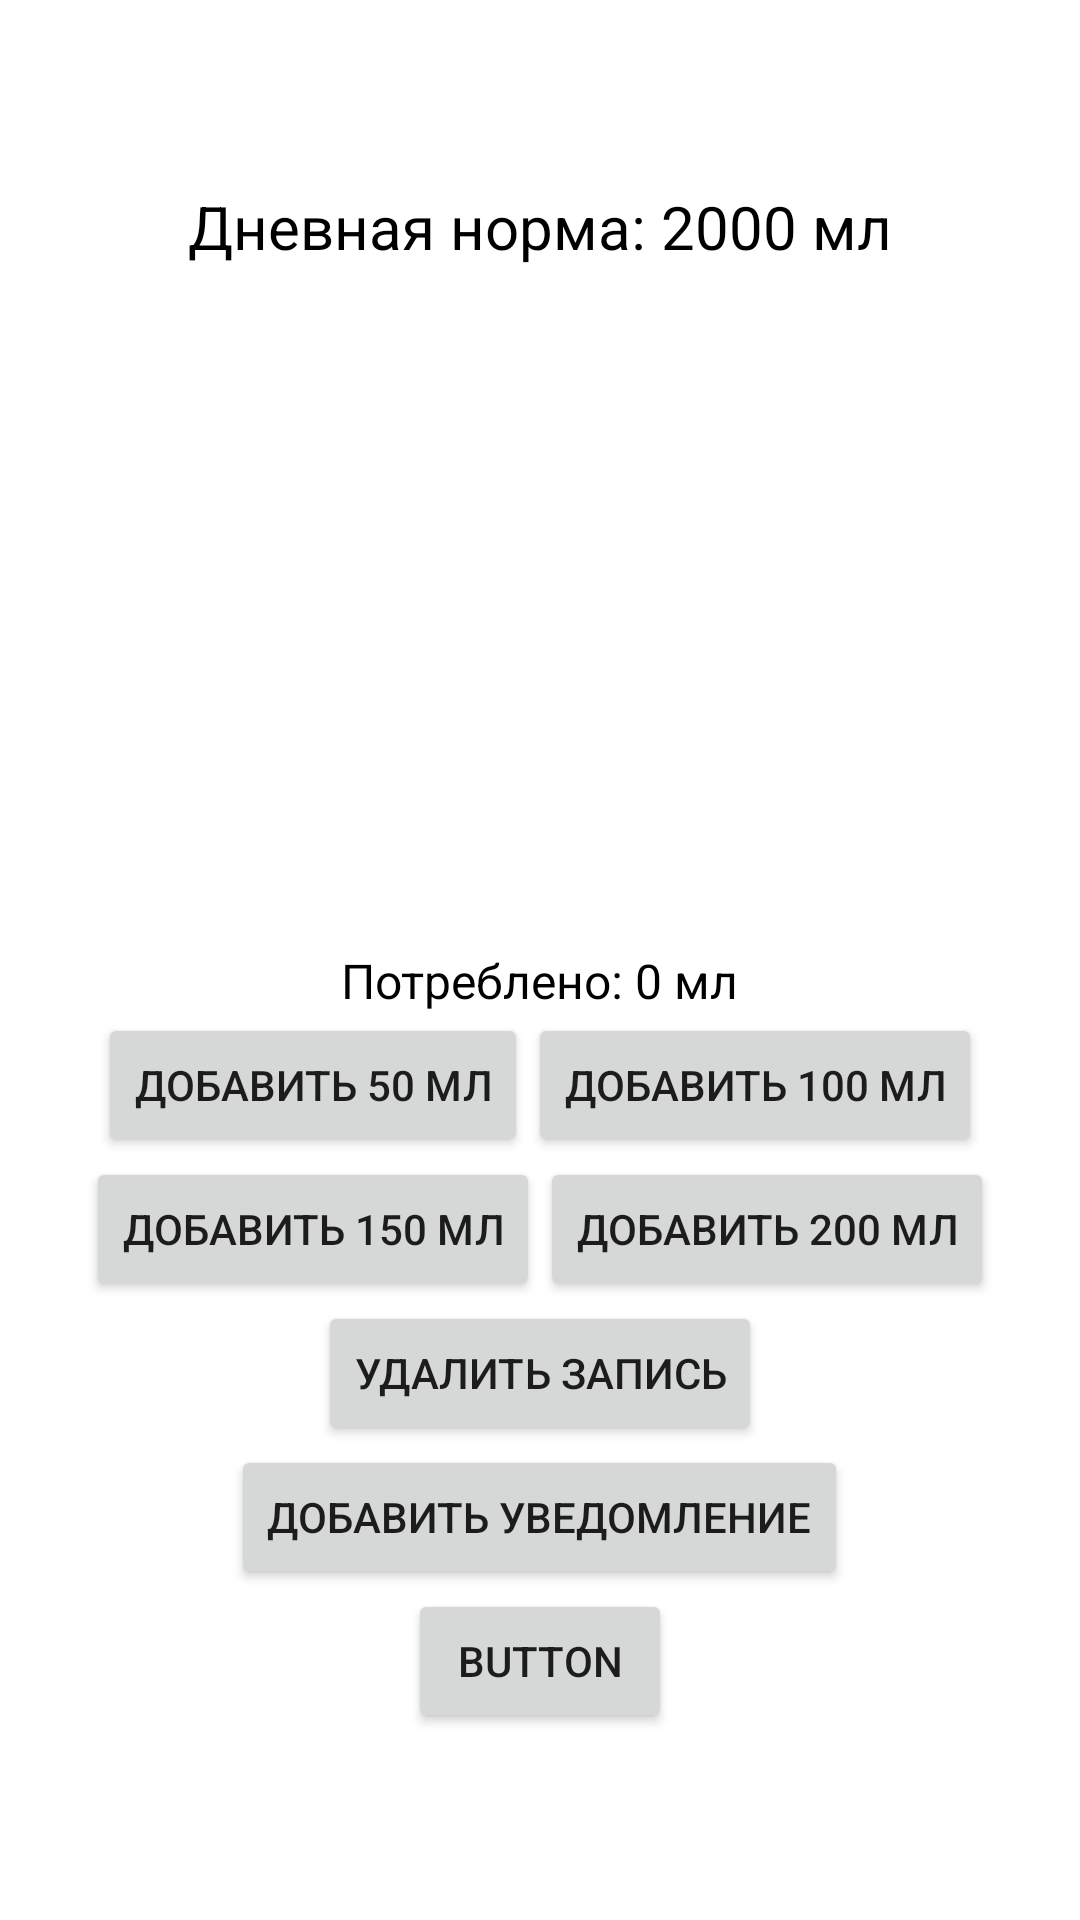

Produce the Android XML layout that renders to this screen, including the resource entries it uses.
<!-- AndroidManifest.xml: application theme Theme.BodyBoost -->
<!-- res/layout/activity_water.xml -->
<LinearLayout xmlns:android="http://schemas.android.com/apk/res/android"
    xmlns:tools="http://schemas.android.com/tools"
    android:layout_width="match_parent"
    android:layout_height="match_parent"
    android:background="@color/white"
    android:gravity="center"
    android:orientation="vertical">

    <TextView
        android:id="@+id/tvDailyGoal"
        android:layout_width="wrap_content"
        android:layout_height="wrap_content"
        android:text="Дневная норма: 2000 мл"
        android:textColor="@color/black"
        android:textSize="20sp"/>

    <ProgressBar
        android:id="@+id/progressBar"
        style="?android:attr/progressBarStyleHorizontal"
        android:layout_width="200dp"
        android:layout_height="200dp"
        android:max="2000"
        android:progress="0"
        android:progressDrawable="@drawable/circular_progress_bar" />


    <TextView
        android:id="@+id/tvPercentage"
        android:layout_width="wrap_content"
        android:layout_height="wrap_content"
        android:textColor="@android:color/black"
        android:layout_marginTop="8dp"/>



    <TextView
        android:id="@+id/tvConsumedWater"
        android:layout_width="wrap_content"
        android:layout_height="wrap_content"
        android:text="Потреблено: 0 мл"
        android:textSize="16sp"
        android:textColor="@color/black" />

    <LinearLayout
        android:layout_width="wrap_content"
        android:layout_height="wrap_content"
        android:orientation="horizontal">

        <Button
            android:id="@+id/btnAdd50ml"
            android:layout_width="wrap_content"
            android:layout_height="wrap_content"
            android:text="Добавить 50 мл" />

        <Button
            android:id="@+id/btnAdd100ml"
            android:layout_width="wrap_content"
            android:layout_height="wrap_content"
            android:text="Добавить 100 мл" />
    </LinearLayout>

    <LinearLayout
        android:layout_width="wrap_content"
        android:layout_height="wrap_content"
        android:orientation="horizontal">

        <Button
            android:id="@+id/btnAdd150ml"
            android:layout_width="wrap_content"
            android:layout_height="wrap_content"
            android:text="Добавить 150 мл" />

        <Button
            android:id="@+id/btnAdd200ml"
            android:layout_width="wrap_content"
            android:layout_height="wrap_content"
            android:text="Добавить 200 мл" />
    </LinearLayout>

    <Button
        android:id="@+id/btnDeleteEntry"
        android:layout_width="wrap_content"
        android:layout_height="wrap_content"
        android:text="Удалить запись" />

    <Button
        android:id="@+id/btnSetReminder"
        android:layout_width="wrap_content"
        android:layout_height="wrap_content"
        android:text="Добавить уведомление" />

    <Button
        android:id="@+id/button2"
        android:layout_width="wrap_content"
        android:layout_height="wrap_content"
        android:text="Button" />

    <androidx.cardview.widget.CardView
        android:id="@+id/reminderCard"
        android:layout_width="match_parent"
        android:layout_height="wrap_content"
        android:layout_marginTop="16dp"
        android:visibility="gone">

        <LinearLayout
            android:layout_width="match_parent"
            android:layout_height="wrap_content"
            android:orientation="vertical"
            android:padding="16dp">

            <TextView
                android:layout_width="wrap_content"
                android:layout_height="wrap_content"
                android:text="Напоминание о питье воды"
                android:textSize="18sp"
                android:textStyle="bold" />

            <RadioGroup
                android:id="@+id/radioGroup"
                android:layout_width="match_parent"
                android:layout_height="wrap_content"
                android:orientation="vertical">

                <RadioButton
                    android:id="@+id/radioButton30min"
                    android:layout_width="wrap_content"
                    android:layout_height="wrap_content"
                    android:text="Каждые 30 минут" />

                <RadioButton
                    android:id="@+id/radioButton1hour"
                    android:layout_width="wrap_content"
                    android:layout_height="wrap_content"
                    android:text="Каждый час" />

                <RadioButton
                    android:id="@+id/radioButton2hours"
                    android:layout_width="wrap_content"
                    android:layout_height="wrap_content"
                    android:text="Каждые 2 часа" />

            </RadioGroup>



        </LinearLayout>
    </androidx.cardview.widget.CardView>


</LinearLayout>
<!-- resources referenced by this layout -->
<resources>
  <color name="black">#FF000000</color>
  <color name="white">#FFFFFFFF</color>
  <style name="Theme.BodyBoost" parent="Base.Theme.BodyBoost" />
  <style name="Base.Theme.BodyBoost" parent="Theme.MaterialComponents.DayNight.DarkActionBar">
          <item name="colorPrimary">@color/primary_color</item>
          <item name="colorPrimaryVariant">@color/primary_color</item>
          <item name="colorOnPrimary">@color/white</item>
          <item name="colorOnSecondary">@color/black</item>
          
          <item name="android:statusBarColor">?attr/colorPrimaryVariant</item>
          <item name="android:forceDarkAllowed" tools:targetApi="Q"> false</item>
  
          
      </style>
  <color name="primary_color">#5A72BB</color>
</resources>
